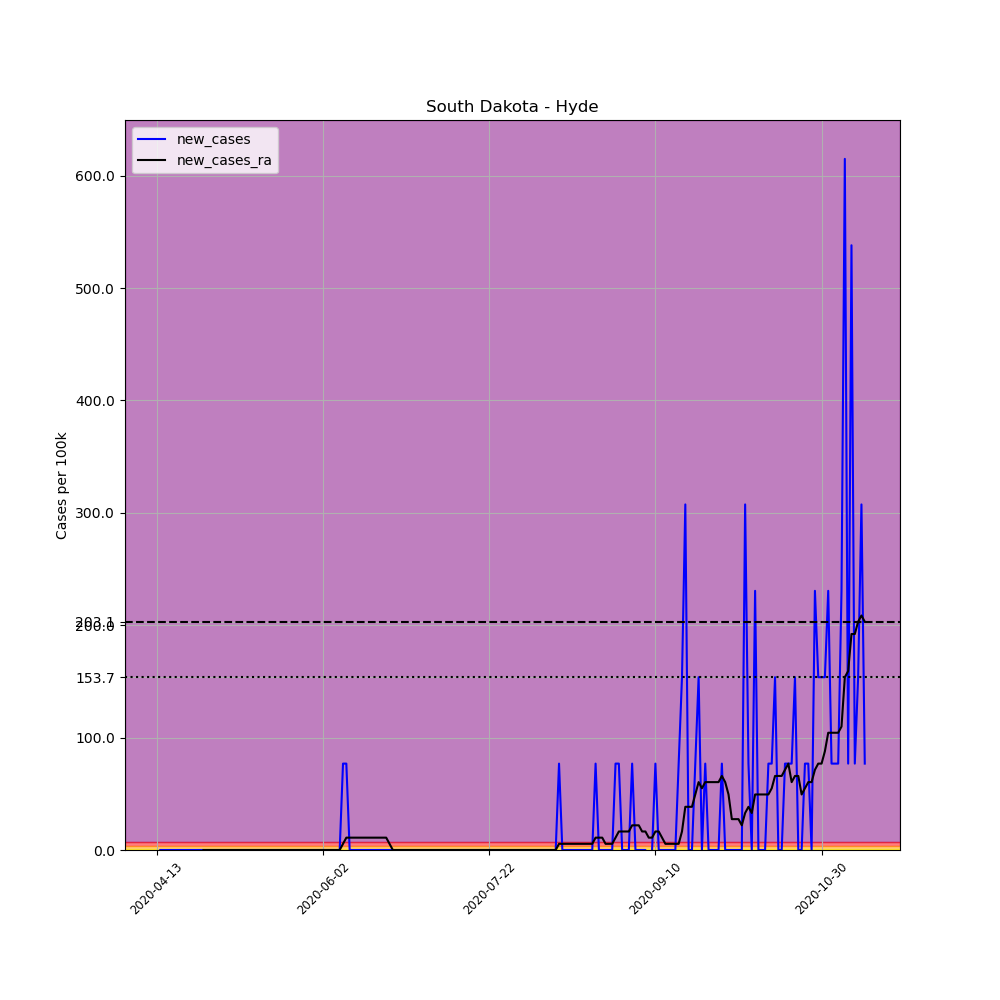

Values plotted in this chart, from the file beside it:
, date, county, state, fips, cases, deaths, COUNTY, STNAME, CTYNAME, POPESTIMATE2019, per_100k, new_cases, new_cases_ra
620502, 2020-04-13, Hyde, South Dakota, 46069, 1, 0, 69, South Dakota, Hyde, 1301, 76.86, , 
620503, 2020-04-14, Hyde, South Dakota, 46069, 1, 0, 69, South Dakota, Hyde, 1301, 76.86, 0.0, 
620504, 2020-04-15, Hyde, South Dakota, 46069, 1, 0, 69, South Dakota, Hyde, 1301, 76.86, 0.0, 
620505, 2020-04-16, Hyde, South Dakota, 46069, 1, 0, 69, South Dakota, Hyde, 1301, 76.86, 0.0, 
620506, 2020-04-17, Hyde, South Dakota, 46069, 1, 0, 69, South Dakota, Hyde, 1301, 76.86, 0.0, 
620507, 2020-04-18, Hyde, South Dakota, 46069, 1, 0, 69, South Dakota, Hyde, 1301, 76.86, 0.0, 
620508, 2020-04-19, Hyde, South Dakota, 46069, 1, 0, 69, South Dakota, Hyde, 1301, 76.86, 0.0, 
620509, 2020-04-20, Hyde, South Dakota, 46069, 1, 0, 69, South Dakota, Hyde, 1301, 76.86, 0.0, 
620510, 2020-04-21, Hyde, South Dakota, 46069, 1, 0, 69, South Dakota, Hyde, 1301, 76.86, 0.0, 
620511, 2020-04-22, Hyde, South Dakota, 46069, 1, 0, 69, South Dakota, Hyde, 1301, 76.86, 0.0, 
620512, 2020-04-23, Hyde, South Dakota, 46069, 1, 0, 69, South Dakota, Hyde, 1301, 76.86, 0.0, 
620513, 2020-04-24, Hyde, South Dakota, 46069, 1, 0, 69, South Dakota, Hyde, 1301, 76.86, 0.0, 
620514, 2020-04-25, Hyde, South Dakota, 46069, 1, 0, 69, South Dakota, Hyde, 1301, 76.86, 0.0, 
620515, 2020-04-26, Hyde, South Dakota, 46069, 1, 0, 69, South Dakota, Hyde, 1301, 76.86, 0.0, 
620516, 2020-04-27, Hyde, South Dakota, 46069, 1, 0, 69, South Dakota, Hyde, 1301, 76.86, 0.0, 0.0
620517, 2020-04-28, Hyde, South Dakota, 46069, 1, 0, 69, South Dakota, Hyde, 1301, 76.86, 0.0, 0.0
620518, 2020-04-29, Hyde, South Dakota, 46069, 1, 0, 69, South Dakota, Hyde, 1301, 76.86, 0.0, 0.0
620519, 2020-04-30, Hyde, South Dakota, 46069, 1, 0, 69, South Dakota, Hyde, 1301, 76.86, 0.0, 0.0
620520, 2020-05-01, Hyde, South Dakota, 46069, 1, 0, 69, South Dakota, Hyde, 1301, 76.86, 0.0, 0.0
620521, 2020-05-02, Hyde, South Dakota, 46069, 1, 0, 69, South Dakota, Hyde, 1301, 76.86, 0.0, 0.0
620522, 2020-05-03, Hyde, South Dakota, 46069, 1, 0, 69, South Dakota, Hyde, 1301, 76.86, 0.0, 0.0
620523, 2020-05-04, Hyde, South Dakota, 46069, 1, 0, 69, South Dakota, Hyde, 1301, 76.86, 0.0, 0.0
620524, 2020-05-05, Hyde, South Dakota, 46069, 1, 0, 69, South Dakota, Hyde, 1301, 76.86, 0.0, 0.0
620525, 2020-05-06, Hyde, South Dakota, 46069, 1, 0, 69, South Dakota, Hyde, 1301, 76.86, 0.0, 0.0
620526, 2020-05-07, Hyde, South Dakota, 46069, 1, 0, 69, South Dakota, Hyde, 1301, 76.86, 0.0, 0.0
620527, 2020-05-08, Hyde, South Dakota, 46069, 1, 0, 69, South Dakota, Hyde, 1301, 76.86, 0.0, 0.0
620528, 2020-05-09, Hyde, South Dakota, 46069, 1, 0, 69, South Dakota, Hyde, 1301, 76.86, 0.0, 0.0
620529, 2020-05-10, Hyde, South Dakota, 46069, 1, 0, 69, South Dakota, Hyde, 1301, 76.86, 0.0, 0.0
620530, 2020-05-11, Hyde, South Dakota, 46069, 1, 0, 69, South Dakota, Hyde, 1301, 76.86, 0.0, 0.0
620531, 2020-05-12, Hyde, South Dakota, 46069, 1, 0, 69, South Dakota, Hyde, 1301, 76.86, 0.0, 0.0
620532, 2020-05-13, Hyde, South Dakota, 46069, 1, 0, 69, South Dakota, Hyde, 1301, 76.86, 0.0, 0.0
620533, 2020-05-14, Hyde, South Dakota, 46069, 1, 0, 69, South Dakota, Hyde, 1301, 76.86, 0.0, 0.0
620534, 2020-05-15, Hyde, South Dakota, 46069, 1, 0, 69, South Dakota, Hyde, 1301, 76.86, 0.0, 0.0
620535, 2020-05-16, Hyde, South Dakota, 46069, 1, 0, 69, South Dakota, Hyde, 1301, 76.86, 0.0, 0.0
620536, 2020-05-17, Hyde, South Dakota, 46069, 1, 0, 69, South Dakota, Hyde, 1301, 76.86, 0.0, 0.0
620537, 2020-05-18, Hyde, South Dakota, 46069, 1, 0, 69, South Dakota, Hyde, 1301, 76.86, 0.0, 0.0
620538, 2020-05-19, Hyde, South Dakota, 46069, 1, 0, 69, South Dakota, Hyde, 1301, 76.86, 0.0, 0.0
620539, 2020-05-20, Hyde, South Dakota, 46069, 1, 0, 69, South Dakota, Hyde, 1301, 76.86, 0.0, 0.0
620540, 2020-05-21, Hyde, South Dakota, 46069, 1, 0, 69, South Dakota, Hyde, 1301, 76.86, 0.0, 0.0
620541, 2020-05-22, Hyde, South Dakota, 46069, 1, 0, 69, South Dakota, Hyde, 1301, 76.86, 0.0, 0.0
620542, 2020-05-23, Hyde, South Dakota, 46069, 1, 0, 69, South Dakota, Hyde, 1301, 76.86, 0.0, 0.0
620543, 2020-05-24, Hyde, South Dakota, 46069, 1, 0, 69, South Dakota, Hyde, 1301, 76.86, 0.0, 0.0
620544, 2020-05-25, Hyde, South Dakota, 46069, 1, 0, 69, South Dakota, Hyde, 1301, 76.86, 0.0, 0.0
620545, 2020-05-26, Hyde, South Dakota, 46069, 1, 0, 69, South Dakota, Hyde, 1301, 76.86, 0.0, 0.0
620546, 2020-05-27, Hyde, South Dakota, 46069, 1, 0, 69, South Dakota, Hyde, 1301, 76.86, 0.0, 0.0
620547, 2020-05-28, Hyde, South Dakota, 46069, 1, 0, 69, South Dakota, Hyde, 1301, 76.86, 0.0, 0.0
620548, 2020-05-29, Hyde, South Dakota, 46069, 1, 0, 69, South Dakota, Hyde, 1301, 76.86, 0.0, 0.0
620549, 2020-05-30, Hyde, South Dakota, 46069, 1, 0, 69, South Dakota, Hyde, 1301, 76.86, 0.0, 0.0
620550, 2020-05-31, Hyde, South Dakota, 46069, 1, 0, 69, South Dakota, Hyde, 1301, 76.86, 0.0, 0.0
620551, 2020-06-01, Hyde, South Dakota, 46069, 1, 0, 69, South Dakota, Hyde, 1301, 76.86, 0.0, 0.0
620552, 2020-06-02, Hyde, South Dakota, 46069, 1, 0, 69, South Dakota, Hyde, 1301, 76.86, 0.0, 0.0
620553, 2020-06-03, Hyde, South Dakota, 46069, 1, 0, 69, South Dakota, Hyde, 1301, 76.86, 0.0, 0.0
620554, 2020-06-04, Hyde, South Dakota, 46069, 1, 0, 69, South Dakota, Hyde, 1301, 76.86, 0.0, 0.0
620555, 2020-06-05, Hyde, South Dakota, 46069, 1, 0, 69, South Dakota, Hyde, 1301, 76.86, 0.0, 0.0
620556, 2020-06-06, Hyde, South Dakota, 46069, 1, 0, 69, South Dakota, Hyde, 1301, 76.86, 0.0, 0.0
620557, 2020-06-07, Hyde, South Dakota, 46069, 1, 0, 69, South Dakota, Hyde, 1301, 76.86, 0.0, 0.0
620558, 2020-06-08, Hyde, South Dakota, 46069, 2, 0, 69, South Dakota, Hyde, 1301, 153.7, 76.86, 5.49
620559, 2020-06-09, Hyde, South Dakota, 46069, 3, 0, 69, South Dakota, Hyde, 1301, 230.6, 76.86, 10.98
620560, 2020-06-10, Hyde, South Dakota, 46069, 3, 0, 69, South Dakota, Hyde, 1301, 230.6, 0.0, 10.98
620561, 2020-06-11, Hyde, South Dakota, 46069, 3, 0, 69, South Dakota, Hyde, 1301, 230.6, 0.0, 10.98
... 154 more rows
